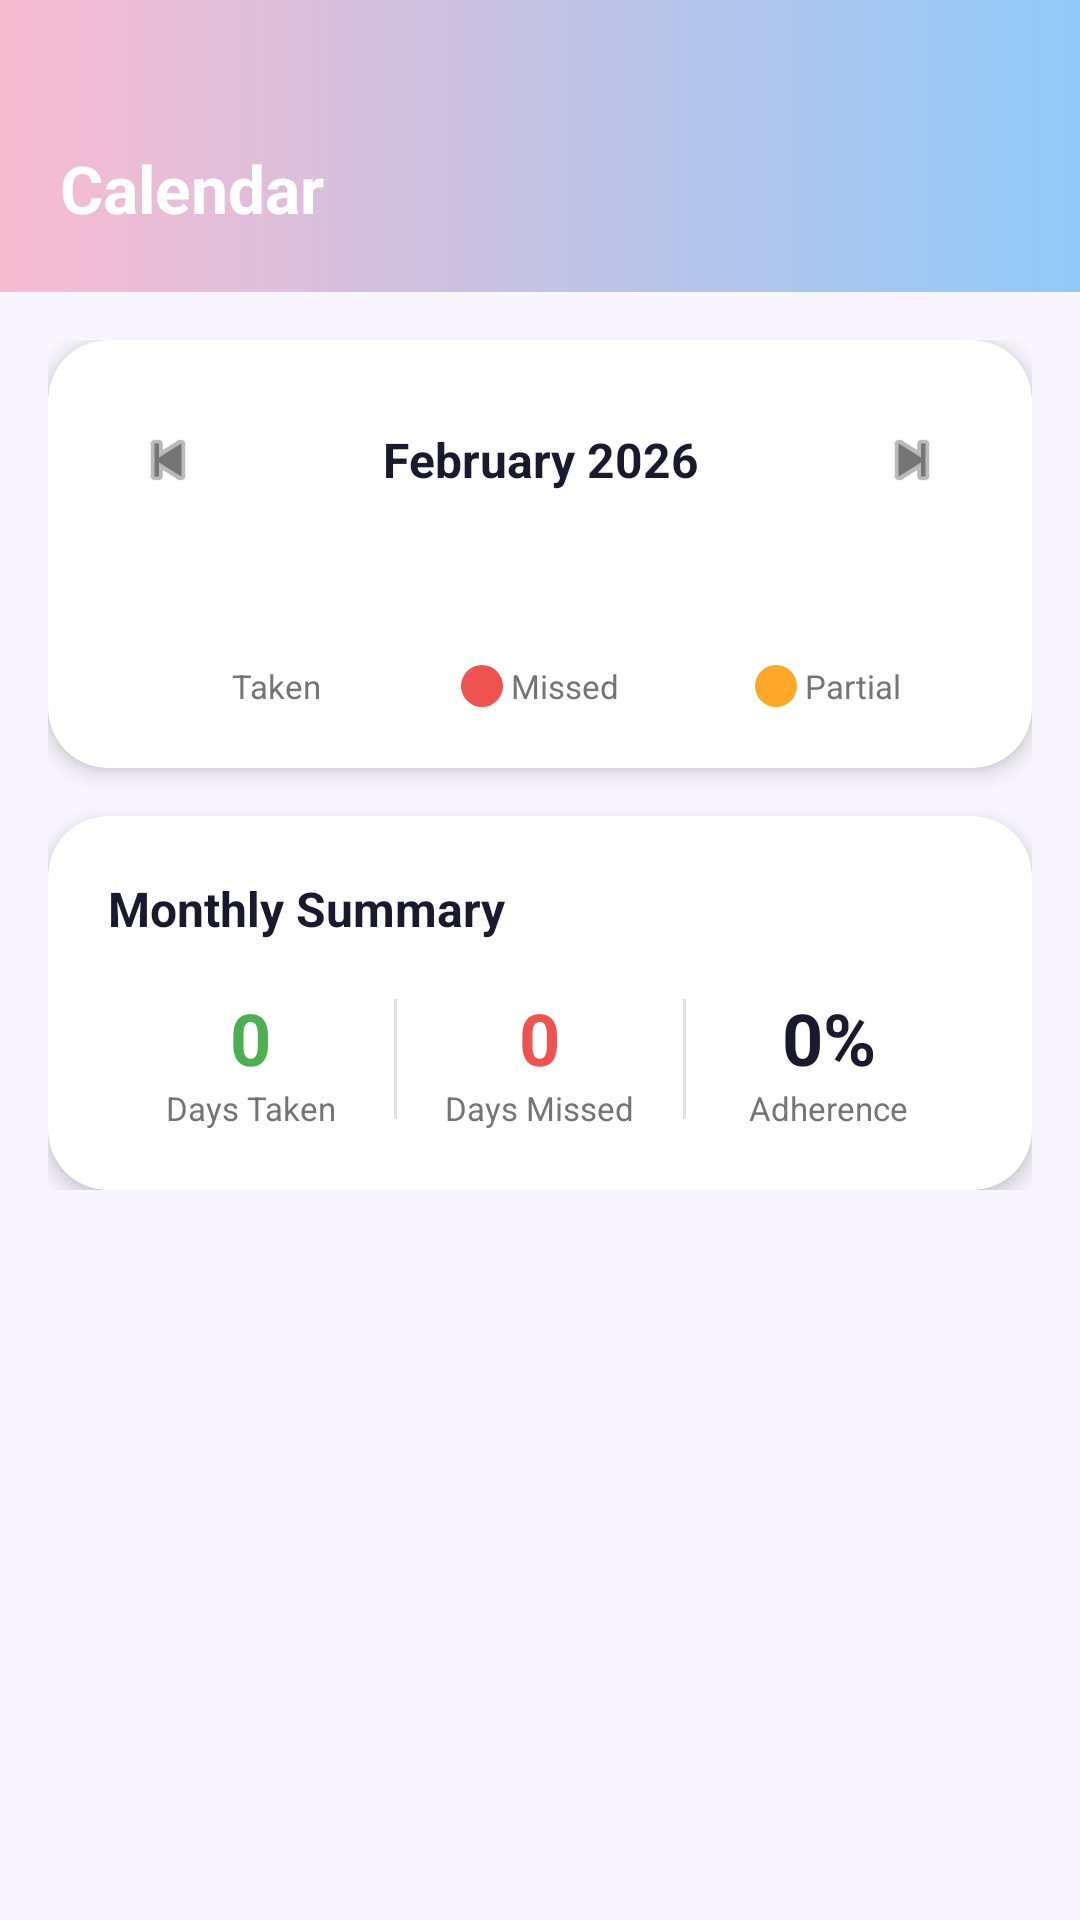

Layout XML and referenced resources for this Android screen:
<!-- AndroidManifest.xml: application theme Theme.MediBloomAppV2 -->
<!-- res/layout/fragment_calendar.xml -->
<?xml version="1.0" encoding="utf-8"?>
<LinearLayout xmlns:android="http://schemas.android.com/apk/res/android"
    xmlns:app="http://schemas.android.com/apk/res-auto"
    android:layout_width="match_parent"
    android:layout_height="match_parent"
    android:orientation="vertical"
    android:background="@color/background">

    
    <LinearLayout android:layout_width="match_parent" android:layout_height="wrap_content"
        android:background="@drawable/bg_header_gradient"
        android:paddingTop="48dp" android:paddingBottom="20dp" android:paddingHorizontal="20dp"
        android:orientation="horizontal" android:gravity="center_vertical">
        <TextView android:layout_width="0dp" android:layout_height="wrap_content"
            android:layout_weight="1" android:text="Calendar"
            android:textColor="@color/white" android:textSize="22sp" android:textStyle="bold" />
    </LinearLayout>

    <ScrollView android:layout_width="match_parent" android:layout_height="0dp"
        android:layout_weight="1">
        <LinearLayout android:layout_width="match_parent" android:layout_height="wrap_content"
            android:orientation="vertical" android:padding="16dp" android:paddingBottom="32dp">

            
            <androidx.cardview.widget.CardView android:layout_width="match_parent"
                android:layout_height="wrap_content" android:layout_marginBottom="16dp"
                app:cardCornerRadius="20dp" app:cardElevation="4dp">
                <LinearLayout android:layout_width="match_parent" android:layout_height="wrap_content"
                    android:orientation="vertical" android:padding="20dp">

                    
                    <LinearLayout android:layout_width="match_parent" android:layout_height="wrap_content"
                        android:orientation="horizontal" android:gravity="center_vertical"
                        android:layout_marginBottom="16dp">
                        <ImageView android:id="@+id/btn_prev_month" android:layout_width="40dp"
                            android:layout_height="40dp" android:src="@android:drawable/ic_media_previous"
                            android:tint="@color/text_secondary" android:background="@drawable/bg_day_empty"
                            android:padding="8dp" android:clickable="true" android:focusable="true" />
                        <TextView android:id="@+id/tv_month_year" android:layout_width="0dp"
                            android:layout_height="wrap_content" android:layout_weight="1"
                            android:gravity="center" android:text="February 2026"
                            android:textSize="16sp" android:textStyle="bold" android:textColor="@color/text_primary" />
                        <ImageView android:id="@+id/btn_next_month" android:layout_width="40dp"
                            android:layout_height="40dp" android:src="@android:drawable/ic_media_next"
                            android:tint="@color/text_secondary" android:background="@drawable/bg_day_empty"
                            android:padding="8dp" android:clickable="true" android:focusable="true" />
                    </LinearLayout>

                    
                    <GridLayout android:id="@+id/calendar_grid"
                        android:layout_width="match_parent" android:layout_height="wrap_content"
                        android:columnCount="7" />

                    
                    <LinearLayout android:layout_width="match_parent" android:layout_height="wrap_content"
                        android:orientation="horizontal" android:layout_marginTop="16dp"
                        android:paddingTop="16dp">
                        <LinearLayout android:layout_width="0dp" android:layout_height="wrap_content"
                            android:layout_weight="1" android:orientation="horizontal" android:gravity="center">
                            <View android:layout_width="14dp" android:layout_height="14dp"
                                android:background="@drawable/bg_day_taken" />
                            <TextView android:layout_width="wrap_content" android:layout_height="wrap_content"
                                android:text=" Taken" android:textSize="11sp" android:textColor="@color/text_secondary" />
                        </LinearLayout>
                        <LinearLayout android:layout_width="0dp" android:layout_height="wrap_content"
                            android:layout_weight="1" android:orientation="horizontal" android:gravity="center">
                            <View android:layout_width="14dp" android:layout_height="14dp"
                                android:background="@drawable/bg_day_missed" />
                            <TextView android:layout_width="wrap_content" android:layout_height="wrap_content"
                                android:text=" Missed" android:textSize="11sp" android:textColor="@color/text_secondary" />
                        </LinearLayout>
                        <LinearLayout android:layout_width="0dp" android:layout_height="wrap_content"
                            android:layout_weight="1" android:orientation="horizontal" android:gravity="center">
                            <View android:layout_width="14dp" android:layout_height="14dp"
                                android:background="@drawable/bg_day_partial" />
                            <TextView android:layout_width="wrap_content" android:layout_height="wrap_content"
                                android:text=" Partial" android:textSize="11sp" android:textColor="@color/text_secondary" />
                        </LinearLayout>
                    </LinearLayout>
                </LinearLayout>
            </androidx.cardview.widget.CardView>

            
            <androidx.cardview.widget.CardView android:layout_width="match_parent"
                android:layout_height="wrap_content" app:cardCornerRadius="20dp" app:cardElevation="4dp">
                <LinearLayout android:layout_width="match_parent" android:layout_height="wrap_content"
                    android:orientation="vertical" android:padding="20dp">
                    <TextView android:layout_width="wrap_content" android:layout_height="wrap_content"
                        android:text="Monthly Summary" android:textSize="16sp" android:textStyle="bold"
                        android:textColor="@color/text_primary" android:layout_marginBottom="16dp" />
                    <LinearLayout android:layout_width="match_parent" android:layout_height="wrap_content"
                        android:orientation="horizontal">
                        <LinearLayout android:layout_width="0dp" android:layout_height="wrap_content"
                            android:layout_weight="1" android:orientation="vertical" android:gravity="center">
                            <TextView android:id="@+id/tv_days_taken" android:layout_width="wrap_content"
                                android:layout_height="wrap_content" android:text="0"
                                android:textSize="24sp" android:textStyle="bold" android:textColor="#4CAF50" />
                            <TextView android:layout_width="wrap_content" android:layout_height="wrap_content"
                                android:text="Days Taken" android:textSize="11sp" android:textColor="@color/text_secondary" />
                        </LinearLayout>
                        <View android:layout_width="1dp" android:layout_height="40dp"
                            android:background="#E0E0E0" android:layout_gravity="center_vertical" />
                        <LinearLayout android:layout_width="0dp" android:layout_height="wrap_content"
                            android:layout_weight="1" android:orientation="vertical" android:gravity="center">
                            <TextView android:id="@+id/tv_days_missed" android:layout_width="wrap_content"
                                android:layout_height="wrap_content" android:text="0"
                                android:textSize="24sp" android:textStyle="bold" android:textColor="#EF5350" />
                            <TextView android:layout_width="wrap_content" android:layout_height="wrap_content"
                                android:text="Days Missed" android:textSize="11sp" android:textColor="@color/text_secondary" />
                        </LinearLayout>
                        <View android:layout_width="1dp" android:layout_height="40dp"
                            android:background="#E0E0E0" android:layout_gravity="center_vertical" />
                        <LinearLayout android:layout_width="0dp" android:layout_height="wrap_content"
                            android:layout_weight="1" android:orientation="vertical" android:gravity="center">
                            <TextView android:id="@+id/tv_adherence" android:layout_width="wrap_content"
                                android:layout_height="wrap_content" android:text="0%"
                                android:textSize="24sp" android:textStyle="bold" android:textColor="@color/text_primary" />
                            <TextView android:layout_width="wrap_content" android:layout_height="wrap_content"
                                android:text="Adherence" android:textSize="11sp" android:textColor="@color/text_secondary" />
                        </LinearLayout>
                    </LinearLayout>
                </LinearLayout>
            </androidx.cardview.widget.CardView>

        </LinearLayout>
    </ScrollView>
</LinearLayout>
<!-- resources referenced by this layout -->
<resources>
  <color name="background">#F9F5FF</color>
  <color name="text_primary">#1A1A2E</color>
  <color name="text_secondary">#757575</color>
  <color name="white">#FFFFFF</color>
  <!-- drawable bg_day_missed (drawable) -->
  <?xml version="1.0" encoding="utf-8"?>
  <shape xmlns:android="http://schemas.android.com/apk/res/android"
      android:shape="oval">
      <solid android:color="#EF5350" />
  </shape>
  <!-- drawable bg_day_partial (drawable) -->
  <?xml version="1.0" encoding="utf-8"?>
  <shape xmlns:android="http://schemas.android.com/apk/res/android"
      android:shape="oval">
      <solid android:color="#FFA726" />
  </shape>
  <!-- drawable bg_header_gradient (drawable) -->
  <?xml version="1.0" encoding="utf-8"?>
  <shape xmlns:android="http://schemas.android.com/apk/res/android"
      android:shape="rectangle">
      <gradient
          android:startColor="#F8BBD0"
          android:endColor="#90CAF9"
          android:type="linear"
          android:angle="0" />
  </shape>
  <style name="Theme.MediBloomAppV2" parent="Theme.Material3.DayNight.NoActionBar">
          <item name="colorPrimary">@color/primary_pink</item>
          <item name="colorPrimaryVariant">@color/primary_pink_dark</item>
          <item name="colorOnPrimary">@color/white</item>
          <item name="colorSecondary">@color/primary_blue</item>
          <item name="colorOnSecondary">@color/white</item>
          <item name="android:colorBackground">@color/background</item>
          <item name="android:windowBackground">@color/background</item>
          <item name="android:statusBarColor">@android:color/transparent</item>
          <item name="android:windowLightStatusBar">true</item>
      </style>
  <color name="primary_pink">#F8BBD0</color>
  <color name="primary_pink_dark">#F48FB1</color>
  <color name="primary_blue">#90CAF9</color>
</resources>
